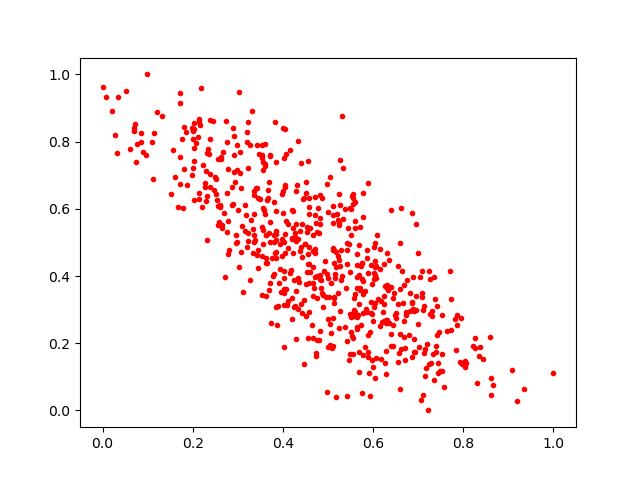

The table this chart was drawn from, first rows:
0.43256292, 0.80270743
0.604, 0.4996
0.57, 0.3578
0.3856, 0.738
0.5135, 0.4767
0.548, 0.6012
0.659, 0.2264
0.4658, 0.3788
0.1715, 0.9155
0.5444, 0.5443
0.316, 0.6116
0.3427, 0.7898
0.05193, 0.9498
0.603, 0.4102
0.4585, 0.5836
0.672, 0.283
0.6391, 0.3686
0.5471, 0.1514
0.2139, 0.8675
0.5775, 0.1651
0.5714, 0.3638
0.3278, 0.7913
0.503, 0.3385
0.3195, 0.7992
0.3046, 0.7054
0.2653, 0.5505
0.5952, 0.4329
0.353, 0.5457
0.6067, 0.4287
0.5751, 0.05218
0.4969, 0.4055
0.5651, 0.3973
0.6914, 0.2946
0.5582, 0.3359
0.2611, 0.6113
0.4284, 0.5056
0.4518, 0.3772
0.32, 0.8272
0.1719, 0.9436
0.6696, 0.2672
0.3601, 0.7329
0.4033, 0.7505
0.3839, 0.5334
0.2038, 0.8388
0.3557, 0.7386
0.6803, 0.2249
0.7872, 0.2549
0.3016, 0.427
0.4217, 0.4697
0.3845, 0.5253
0.6863, 0.3219
0.5688, 0.1743
0.3848, 0.5942
0.07581, 0.7916
0.3841, 0.308
0.5989, 0.2674
0.6285, 0.1777
0.2811, 0.4764
0.8358, 0.1612
0.4814, 0.573
0.5037, 0.1951
... 566 more rows
